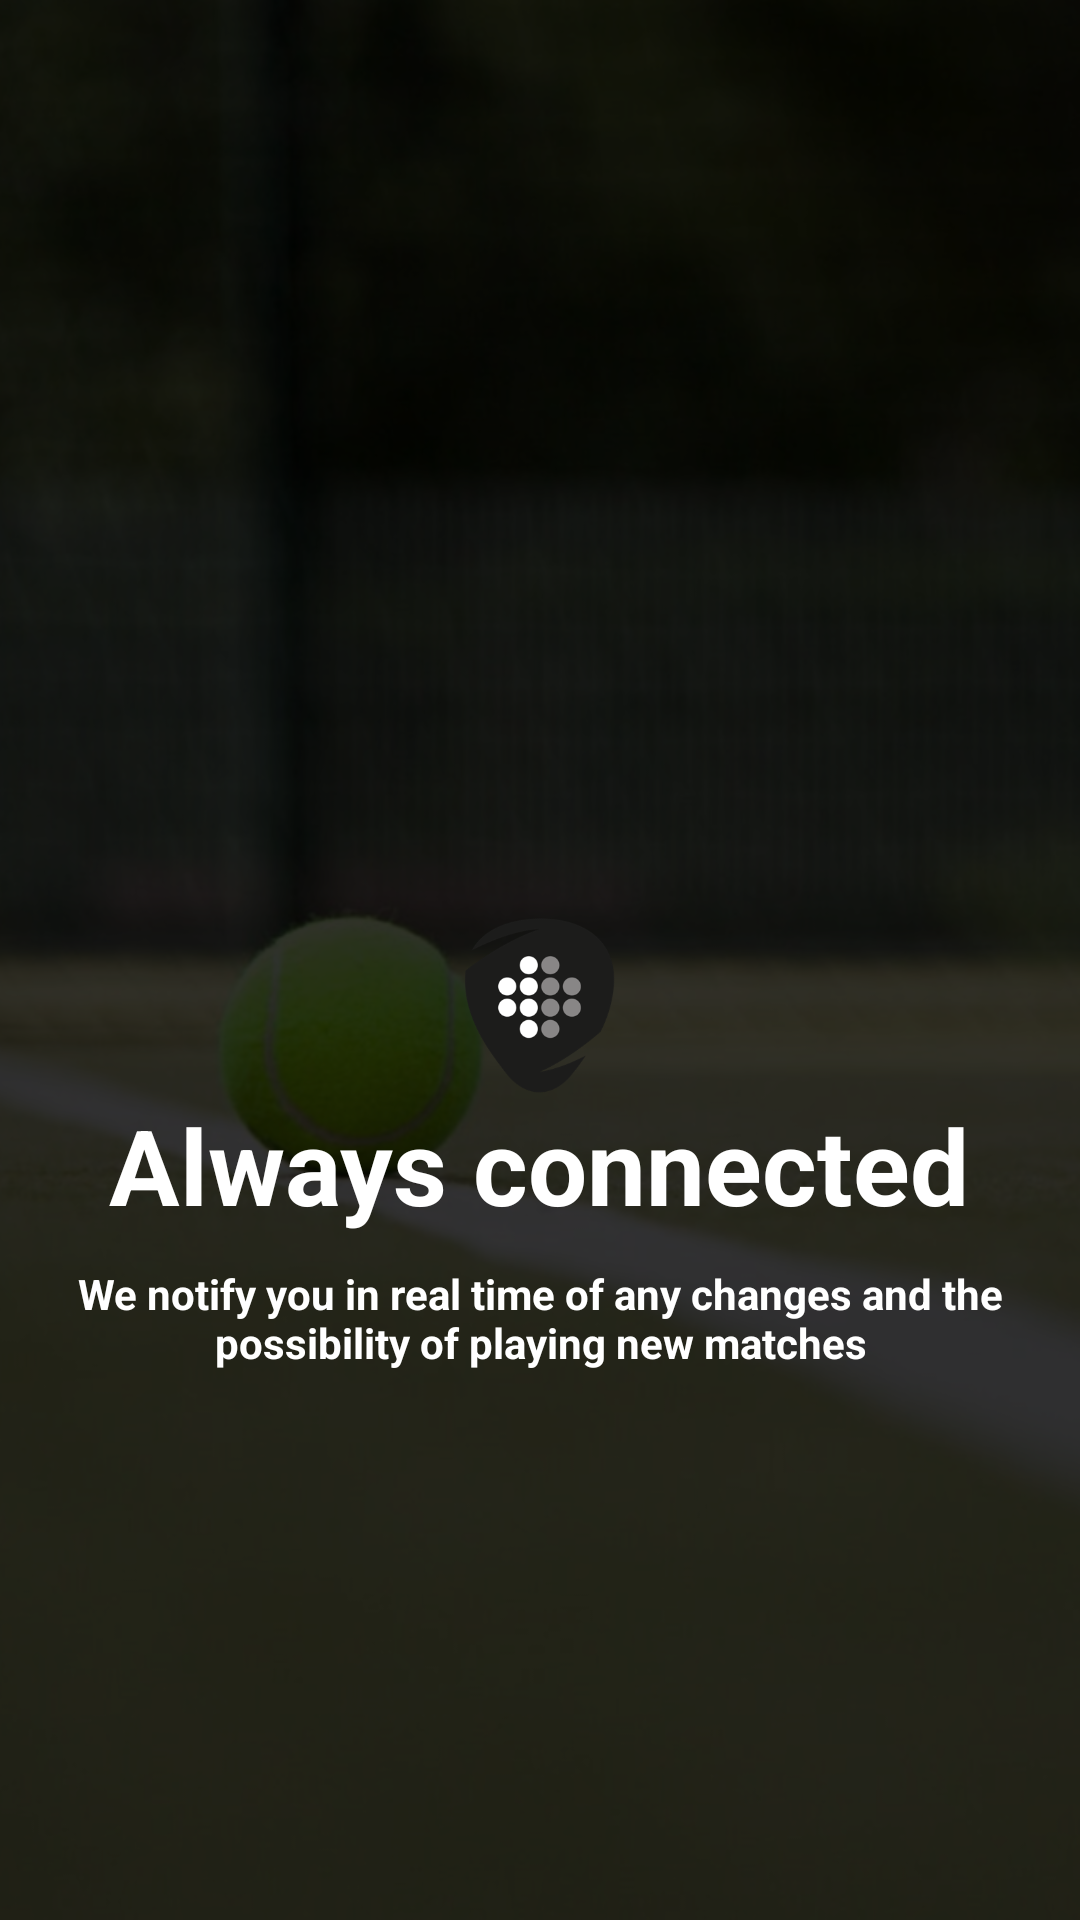

Layout XML and referenced resources for this Android screen:
<!-- AndroidManifest.xml: application theme AppTheme -->
<!-- res/layout/layout_tutorial_two.xml -->
<?xml version="1.0" encoding="utf-8"?>
<RelativeLayout xmlns:android="http://schemas.android.com/apk/res/android"
    android:layout_width="match_parent"
    android:layout_height="match_parent"
    android:fitsSystemWindows="true">

    <ImageView
        android:layout_width="match_parent"
        android:layout_height="match_parent"
        android:scaleType="fitXY"
        android:src="@drawable/bg_padel_two" />

    <FrameLayout
        android:layout_width="match_parent"
        android:layout_height="match_parent"
        android:background="@color/black_transparent" />

    <ImageView
        android:id="@+id/logo_app_tutorial"
        android:layout_width="@dimen/width_logo_app_tutorial"
        android:layout_height="@dimen/height_logo_app_tutorial"
        android:layout_centerHorizontal="true"
        android:layout_marginTop="@dimen/margin_top_logo_app_tutorial"
        android:src="@mipmap/ic_launcher" />

    <TextView
        android:id="@+id/first_label_tutorial"
        android:layout_width="wrap_content"
        android:layout_height="wrap_content"
        android:layout_below="@+id/logo_app_tutorial"
        android:layout_centerHorizontal="true"
        android:text="@string/first_label_tutorial_two"
        android:textColor="@color/white"
        android:textSize="@dimen/text_giant_xl_size"
        android:textStyle="bold" />

    <TextView
        android:layout_width="@dimen/width_second_label_app_tutorial"
        android:layout_height="wrap_content"
        android:layout_below="@+id/first_label_tutorial"
        android:layout_centerHorizontal="true"
        android:layout_marginTop="@dimen/margin_top_second_label_app_tutorial"
        android:text="@string/second_label_tutorial_two"
        android:textAlignment="center"
        android:textColor="@color/white"
        android:textSize="@dimen/text_small_xl_size"
        android:textStyle="bold" />

</RelativeLayout>
<!-- resources referenced by this layout -->
<resources>
  <color name="black_transparent">#cd000000</color>
  <color name="white">#ffffff</color>
  <dimen name="height_logo_app_tutorial">60dp</dimen>
  <dimen name="margin_top_logo_app_tutorial">305dp</dimen>
  <dimen name="margin_top_second_label_app_tutorial">10dp</dimen>
  <dimen name="text_giant_xl_size">35sp</dimen>
  <dimen name="text_small_xl_size">14sp</dimen>
  <dimen name="width_logo_app_tutorial">50dp</dimen>
  <dimen name="width_second_label_app_tutorial">320dp</dimen>
  <!-- drawable bg_padel_two: png bitmap (drawable-hdpi, 504589 bytes) -->
  <!-- mipmap ic_launcher: png bitmap (mipmap-hdpi, 10494 bytes) -->
  <string name="first_label_tutorial_two">Always connected</string>
  <string name="second_label_tutorial_two">We notify you in real time of any changes and the possibility of playing new matches</string>
  <style name="AppTheme" parent="AppThemeChild" />
  <style name="AppThemeChild" parent="Theme.AppCompat.Light.NoActionBar">
          <item name="colorPrimary">@color/primary</item>
          <item name="colorPrimaryDark">@color/primaryDark</item>
          <item name="colorAccent">@color/accent</item>
          <item name="android:windowFullscreen">true</item>
          <item name="android:windowAnimationStyle">@style/ActivityAnimation</item>
      </style>
  <color name="primary">#fafafa</color>
  <color name="primaryDark">#e0e0e0</color>
  <color name="accent">#64b5f6</color>
  <style name="ActivityAnimation" parent="@android:style/Animation.Activity">
          <item name="android:activityOpenEnterAnimation">@anim/slide_in_right</item>
          <item name="android:activityOpenExitAnimation">@anim/slide_out_left</item>
          <item name="android:activityCloseEnterAnimation">@anim/slide_in_left</item>
          <item name="android:activityCloseExitAnimation">@anim/slide_out_right</item>
      </style>
</resources>
